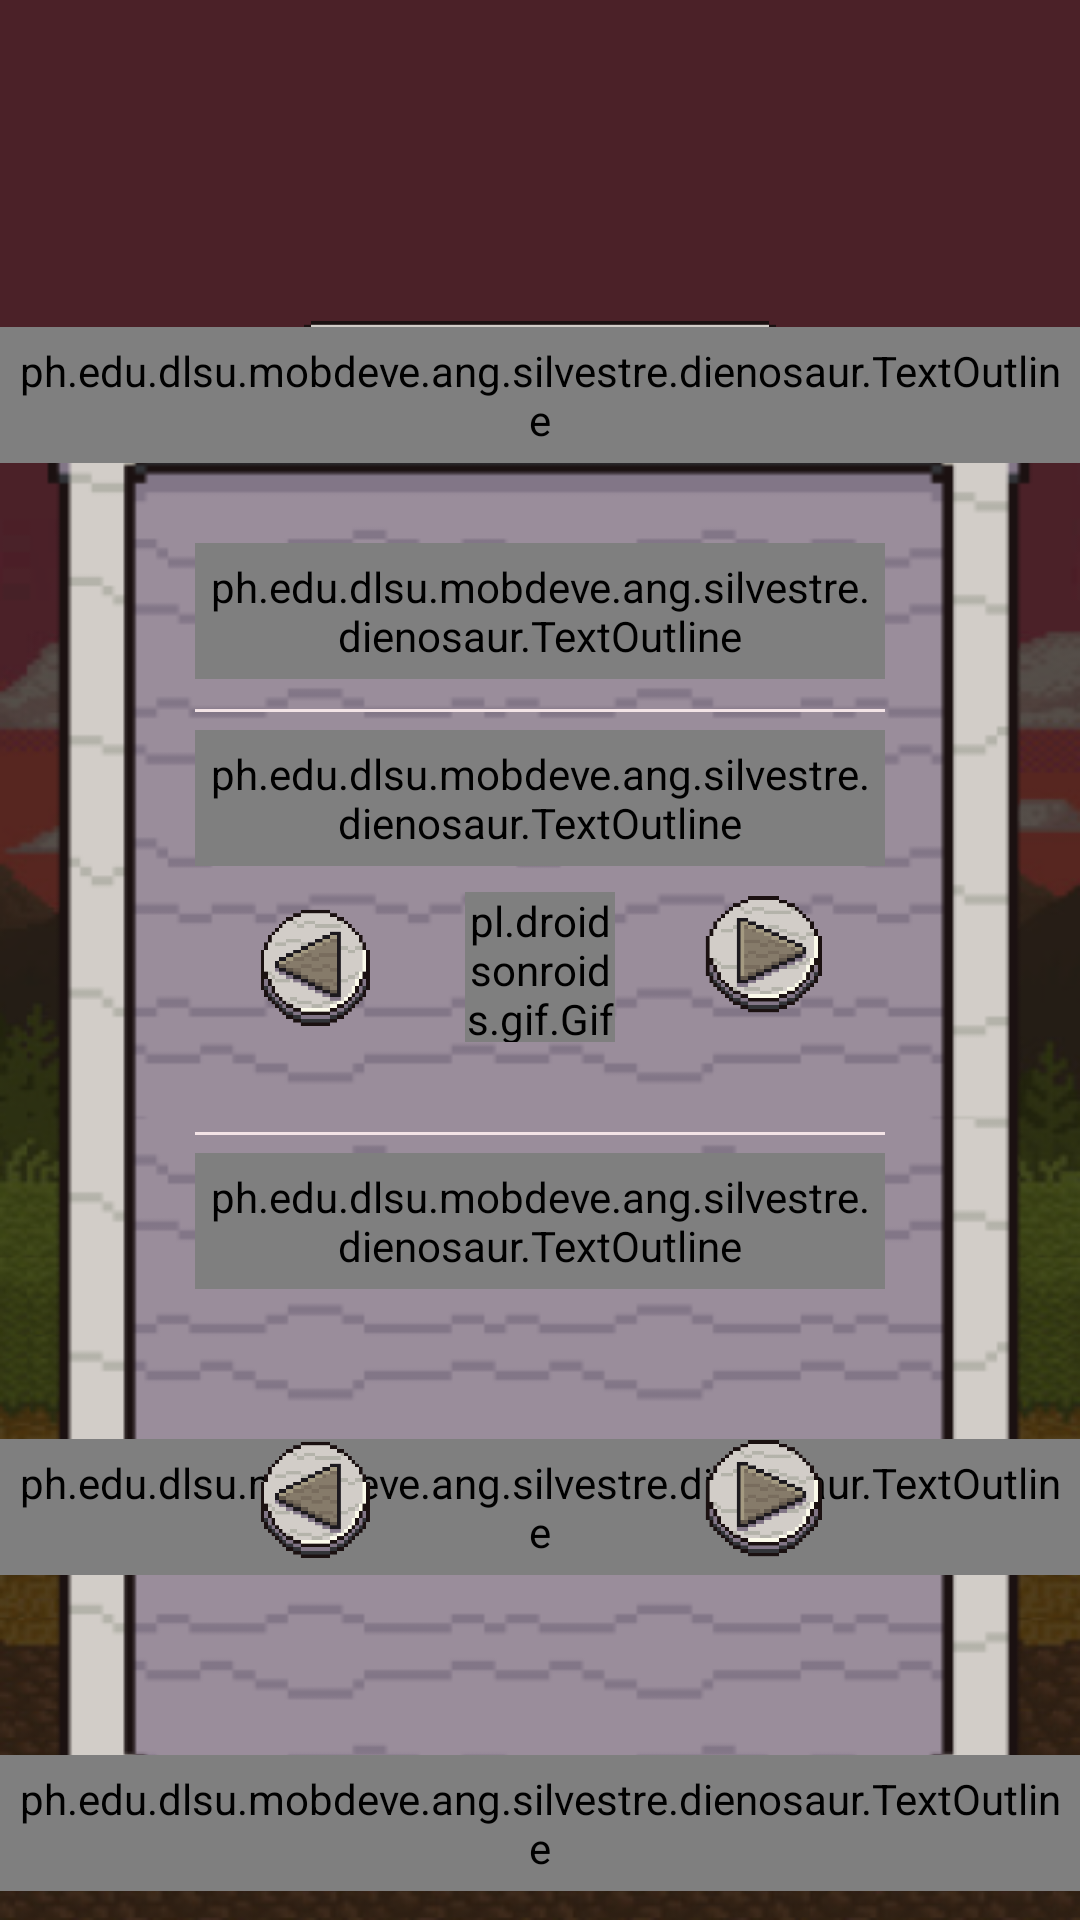

Reconstruct the res/layout file that produces this screen, plus the resources it refers to.
<!-- AndroidManifest.xml: application theme Theme.DieNoSaur -->
<!-- res/layout/fragment_customize.xml -->
<?xml version="1.0" encoding="utf-8"?>
<LinearLayout xmlns:android="http://schemas.android.com/apk/res/android"
    xmlns:app="http://schemas.android.com/apk/res-auto"
    xmlns:tools="http://schemas.android.com/tools"
    android:layout_width="fill_parent"
    android:layout_height="fill_parent"
    tools:context=".fragments.FragmentCustomize"
    android:clickable="true"
    android:focusable="true">

    <androidx.constraintlayout.widget.ConstraintLayout
        android:layout_width="match_parent"
        android:layout_height="match_parent">

        <ImageView
            android:id="@+id/customize_bg"
            android:layout_width="match_parent"
            android:layout_height="match_parent"
            android:scaleType="fitXY"
            android:src="@drawable/dark_fall"
            android:backgroundTint="@color/black"
            app:layout_constraintBottom_toBottomOf="parent"
            app:layout_constraintEnd_toEndOf="parent"
            app:layout_constraintStart_toStartOf="parent"
            app:layout_constraintTop_toTopOf="parent" />


        <RelativeLayout
            android:layout_width="match_parent"
            android:layout_height="match_parent"
            android:orientation="vertical"
            app:layout_constraintBottom_toBottomOf="parent"
            app:layout_constraintEnd_toEndOf="parent"
            app:layout_constraintStart_toStartOf="parent"
            app:layout_constraintTop_toTopOf="parent">

            <ImageView
                android:id="@+id/customize_board"
                android:layout_width="wrap_content"
                android:layout_height="500dp"
                android:layout_centerHorizontal="true"
                android:layout_marginTop="125dp"
                android:src="@drawable/board_long" />

            <ImageView
                android:id="@+id/customize_plate"
                style="@style/btnStyle2"
                android:layout_alignBottom="@+id/customize_board"
                android:layout_marginBottom="480dp"/>

            <ph.edu.dlsu.mobdeve.ang.silvestre.dienosaur.TextOutline
                android:id="@+id/customize_title"
                style="@style/textSubheading"
                android:textSize="32sp"
                android:layout_alignTop="@id/customize_plate"
                android:layout_marginTop="2dp"
                android:text="CUSTOMIZE"
                app:outlineColor="@color/outline"
                app:outlineSize="5dp" />

            <ph.edu.dlsu.mobdeve.ang.silvestre.dienosaur.TextOutline
                android:id="@+id/customize_back"
                style="@style/textSubheading"
                android:textSize="17sp"
                android:layout_alignTop="@id/customize_plate"
                android:layout_marginTop="74dp"
                android:layout_marginEnd="130dp"
                android:layout_marginBottom="10dp"
                android:text="Back"
                android:textAlignment="textStart"
                app:outlineColor="@color/outline"
                app:outlineSize="5dp" />

            <View
                android:id="@+id/customize_line1"
                android:layout_width="230dp"
                android:layout_height="1dp"
                android:layout_below="@+id/customize_back"
                android:layout_alignStart="@+id/customize_back"
                android:background="@color/text"/>

            <ph.edu.dlsu.mobdeve.ang.silvestre.dienosaur.TextOutline
                android:id="@+id/customize_charactertitle"
                style="@style/textSubheading"
                android:layout_alignTop="@id/customize_line1"
                android:layout_marginEnd="130dp"
                android:layout_marginBottom="10dp"
                android:text="CHARACTER"
                android:textAlignment="textStart"
                app:outlineColor="@color/outline"
                app:outlineSize="5dp" />

            <pl.droidsonroids.gif.GifImageView
                android:id="@+id/customize_dino"
                android:layout_width="50dp"
                android:layout_height="50dp"
                android:layout_below="@+id/customize_line1"
                android:layout_centerHorizontal="true"
                android:layout_marginTop="60dp"
                android:layout_marginBottom="30dp"
                android:layout_marginHorizontal="30dp"
                android:src="@drawable/nico" />

            <ImageButton
                android:id="@+id/character_prev"
                android:layout_width="40dp"
                android:layout_height="40dp"
                android:layout_alignTop="@+id/customize_dino"
                android:layout_centerVertical="true"
                android:layout_marginTop="5dp"
                android:layout_marginBottom="30dp"
                android:layout_toStartOf="@+id/customize_dino"
                android:background="@drawable/btn_previous"
                android:scaleType="fitCenter"/>

            <ImageButton
                android:id="@+id/character_next"
                android:layout_width="40dp"
                android:layout_height="40dp"
                android:layout_alignTop="@+id/customize_dino"
                android:layout_centerVertical="true"
                android:layout_marginTop="1dp"
                android:layout_marginEnd="5dp"
                android:layout_marginBottom="5dp"
                android:layout_toEndOf="@+id/customize_dino"
                android:background="@drawable/btn_next"
                android:scaleType="fitCenter" />

            <View
                android:id="@+id/customize_line2"
                android:layout_width="230dp"
                android:layout_height="1dp"
                android:layout_below="@+id/customize_dino"
                android:layout_alignStart="@+id/customize_back"
                android:background="@color/text"/>

            <ph.edu.dlsu.mobdeve.ang.silvestre.dienosaur.TextOutline
                android:id="@+id/customize_bgtitle"
                style="@style/textSubheading"
                android:layout_alignTop="@id/customize_line2"
                android:layout_marginEnd="130dp"
                android:layout_marginBottom="10dp"
                android:text="BACKGROUND"
                android:textAlignment="textStart"
                app:outlineColor="@color/outline"
                app:outlineSize="5dp" />

            <ph.edu.dlsu.mobdeve.ang.silvestre.dienosaur.TextOutline
                android:id="@+id/customize_bgbody"
                android:layout_width="wrap_content"
                style="@style/textHeader"
                android:textSize="30dp"
                android:layout_below="@id/customize_bgtitle"
                android:layout_marginTop="40dp"
                android:text="FALL"
                android:textAlignment="center"
                app:outlineColor="@color/outline"
                app:outlineSize="5dp" />

            <ImageButton
                android:id="@+id/bg_prev"
                android:layout_width="40dp"
                android:layout_height="40dp"
                android:layout_alignStart="@+id/character_prev"
                android:layout_alignTop="@+id/customize_bgbody"
                android:layout_marginBottom="30dp"
                android:background="@drawable/btn_previous"
                android:scaleType="fitCenter"/>

            <ImageButton
                android:id="@+id/bg_next"
                android:layout_width="40dp"
                android:layout_height="40dp"
                android:layout_alignStart="@+id/character_next"
                android:layout_alignTop="@+id/customize_bgbody"
                android:layout_marginEnd="5dp"
                android:layout_marginBottom="5dp"
                android:background="@drawable/btn_next"
                android:scaleType="fitCenter"/>

            <ImageButton
                android:id="@+id/customize_next"
                android:layout_width="50dp"
                android:layout_height="50dp"
                android:layout_alignEnd="@+id/customize_dino"
                android:layout_toEndOf="@+id/customize_dino"
                android:layout_centerHorizontal="true"
                android:layout_marginTop="30dp"
                android:background="@drawable/btn_next"
                android:scaleType="fitCenter" />

            <ImageButton
                android:id="@+id/customize_save"
                android:layout_width="120dp"
                android:layout_height="40dp"
                android:layout_centerHorizontal="true"
                android:layout_below="@+id/customize_bgbody"
                android:layout_marginTop="60dp"
                android:background="@drawable/btn_rectshort"
                android:scaleType="fitCenter" />

            <ph.edu.dlsu.mobdeve.ang.silvestre.dienosaur.TextOutline
                android:id="@+id/customize_savetitle"
                style="@style/textSubheading"
                android:textSize="32dp"
                android:layout_centerHorizontal="true"
                android:layout_below="@+id/customize_bgbody"
                android:layout_marginTop="60dp"
                android:text="SAVE"
                android:textAlignment="center"
                app:outlineColor="@color/outline"
                app:outlineSize="5dp" />
        </RelativeLayout>
        <FrameLayout
            android:id="@+id/settings_framelayout2"
            android:layout_width="match_parent"
            android:layout_height="100dp"
            app:layout_constraintBottom_toBottomOf="parent"
            app:layout_constraintEnd_toEndOf="parent"
            tools:layout="@layout/fragment_bottom_btns" />
    </androidx.constraintlayout.widget.ConstraintLayout>
</LinearLayout>
<!-- res/layout/fragment_bottom_btns.xml (included above) -->
<?xml version="1.0" encoding="utf-8"?>
<FrameLayout xmlns:android="http://schemas.android.com/apk/res/android"
    xmlns:app="http://schemas.android.com/apk/res-auto"
    xmlns:tools="http://schemas.android.com/tools"
    android:layout_width="match_parent"
    android:layout_height="match_parent"
    tools:context=".fragments.FragmentBottomBtns">

    <androidx.constraintlayout.widget.ConstraintLayout
        android:layout_width="match_parent"
        android:layout_height="match_parent">

        <ImageButton
            android:id="@+id/btn_home"
            android:layout_width="50dp"
            android:layout_height="50dp"
            android:background="@drawable/btn_home"
            android:layout_margin="20dp"
            app:layout_constraintBottom_toBottomOf="parent"
            app:layout_constraintStart_toStartOf="parent"/>

        <ImageButton
            android:id="@+id/btn_sound"
            android:layout_width="50dp"
            android:layout_height="50dp"
            android:background="@drawable/btn_sound"
            android:layout_margin="20dp"
            app:layout_constraintBottom_toBottomOf="parent"
            app:layout_constraintEnd_toEndOf="parent"/>

    </androidx.constraintlayout.widget.ConstraintLayout>

</FrameLayout>
<!-- resources referenced by this layout -->
<resources>
  <color name="black">#FF000000</color>
  <color name="outline">#372821</color>
  <color name="text">#F3E3E6</color>
  <!-- drawable board_long: png bitmap (drawable, 14801 bytes) -->
  <!-- drawable btn_home: png bitmap (drawable, 5335 bytes) -->
  <!-- drawable btn_next: png bitmap (drawable, 7101 bytes) -->
  <!-- drawable btn_previous: png bitmap (drawable, 6832 bytes) -->
  <!-- drawable btn_rectshort: png bitmap (drawable, 8000 bytes) -->
  <!-- drawable btn_sound: png bitmap (drawable, 5523 bytes) -->
  <!-- drawable dark_fall: png bitmap (drawable, 153345 bytes) -->
  <!-- drawable nico: gif bitmap (drawable, 11598 bytes) -->
  <style name="btnStyle2">
          <item name="android:layout_width">180dp</item>
          <item name="android:layout_height">38dp</item>
          <item name="android:layout_centerInParent">true</item>
          <item name="android:background">@drawable/btn_round</item>
      </style>
  <style name="textHeader">
          <item name="android:layout_height">wrap_content</item>
          <item name="android:layout_width">match_parent</item>
          <item name="android:textAlignment">center</item>
          <item name="android:background">@null</item>
          <item name="android:fontFamily">@font/fibberish</item>
          <item name="android:layout_centerInParent">true</item>
          <item name="android:textColor">@color/text</item>
          <item name="android:shadowColor">#D74E3B3B</item>
          <item name="android:shadowDx">-13</item>
          <item name="android:shadowDy">15</item>
          <item name="android:shadowRadius">1.5</item>
          <item name="android:textSize">58sp</item>
          <item name="android:padding">5dp</item>
      </style>
  <style name="textSubheading">
          <item name="android:layout_height">wrap_content</item>
          <item name="android:layout_width">match_parent</item>
          <item name="android:textAlignment">center</item>
          <item name="android:background">@null</item>
          <item name="android:fontFamily">@font/fibberish</item>
          <item name="android:layout_centerInParent">true</item>
          <item name="android:textColor">@color/text</item>
          <item name="android:shadowColor">#D74E3B3B</item>
          <item name="android:shadowDx">-10</item>
          <item name="android:shadowDy">13</item>
          <item name="android:shadowRadius">1.5</item>
          <item name="android:textSize"> 25sp</item>
          <item name="android:padding">5dp</item>
          <item name="android:layout_marginTop">7dp</item>
      </style>
  <style name="Theme.DieNoSaur" parent="Theme.MaterialComponents.DayNight.NoActionBar">
          
          <item name="colorPrimary">@color/outline</item>
          <item name="colorPrimaryVariant">@color/purple_700</item>
          <item name="colorOnPrimary">@color/white</item>
          
          <item name="colorSecondary">@color/teal_200</item>
          <item name="colorSecondaryVariant">@color/teal_700</item>
          <item name="colorOnSecondary">@color/black</item>
          
          <item name="android:statusBarColor">@color/outline</item>
          
      </style>
  <!-- drawable btn_round: png bitmap (drawable, 12388 bytes) -->
  <color name="purple_700">#FF3700B3</color>
  <color name="white">#FFFFFFFF</color>
  <color name="teal_200">#FF03DAC5</color>
  <color name="teal_700">#FF018786</color>
</resources>
